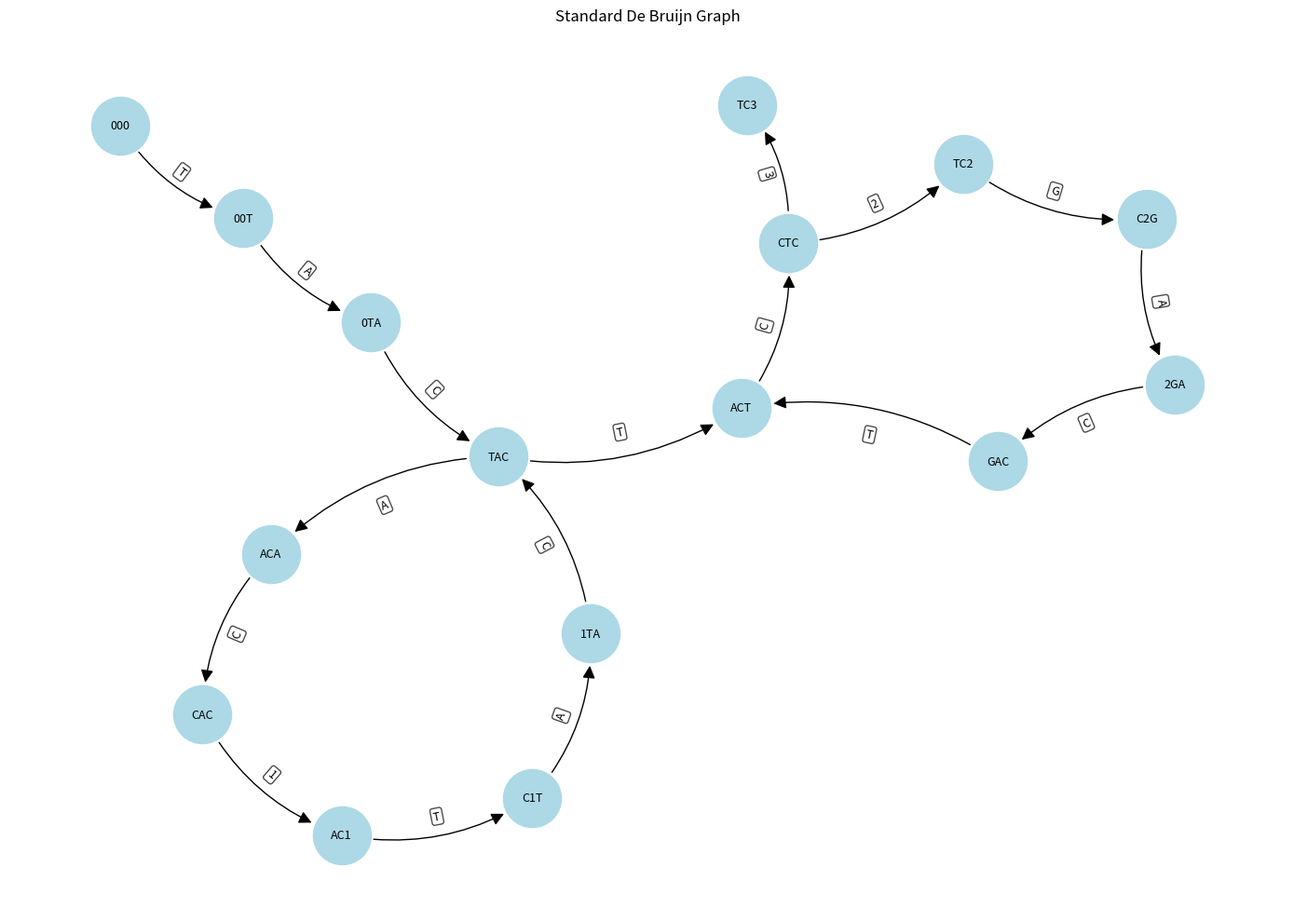

The matplotlib source for this figure:
class StandardDBG:
    def __init__(self, k):
        self.k = k
        self.nodes = set()
        self.edges = dict()
        self.concat_reads = '' 

    def add_kplus1_mer(self, kp1_mer):
        """
        Input is a string of length k+1.
        u (prefix) and v (suffix) are the nodes (k-mers).
        """
        u = kp1_mer[:-1] # First k chars
        v = kp1_mer[1:]  # Last k chars
        
        self.nodes.add(u)
        self.nodes.add(v)
        
        # The edge is defined by the character that turns u into v
        # u + new_char = v's full string is not needed, just the last char
        new_char = kp1_mer[-1] 
        
        # Adding the edge
        if u not in self.edges:
            self.edges[u] = set()
        self.edges[u].add(new_char) 

        if v not in self.edges:
            self.edges[v] = set()
  

            
    def concat_string(self, reads):
        # Pad the read so there are sentinel characters in between the read
        # I'm using 0...9 as these special characters
        # I'm assuming for this demostration I will not input >10 reads
        assert len(reads) < 10, "The numbers of reads must not be greater than 10"
        assert len(reads) > 0, "There must be atleast 2 reads"

        # Build the concatenated string
        read_0 = ("0" * self.k) + reads[0]
        concat_string = read_0
        for i in range(1, len(reads)):
            concat_string += str(i) + reads[i]
        concat_string += str(len(reads))

        self.concat_reads = concat_string
        return concat_string

    def build_from_reads(self, reads):
        concat_string = self.concat_string(reads)
        # Build a window of (k+1)-mers that slides across the string
        for i in range(len(concat_string) - (self.k + 1) + 1):
                kp1_mer = concat_string[i : i + self.k + 1]
                self.add_kplus1_mer(kp1_mer)


class SuccinctDBG:
    def __init__(self, dbg):
        self.dbg = dbg
        self.k = self.dbg.k
        self.kp1mers = []
        self.W    = []       # list of edge-label tokens  (one per (k+1)-mer)
        self.Node = []    # list of kmers in co-lex order
        self.last = []    # list of 0/1 — 1 marks the last edge of each node group
        self.F    = {'$': None, 'A': None, 'C': None, 'G': None, 'T': None }     # dict: token → first-row index for that last-char group

    # ── Build ──────────────────────────────────────────────
    def kp1mers_from_concat_string(self, concat_string):
        # Build a window of (k+1)-mers that slides across the string
        for i in range(len(concat_string) - (self.k + 1) + 1):
                kp1_mer = concat_string[i : i + self.k + 1]
                self.kp1mers.append(kp1_mer)

    def convert_to_boss(self):
        """
        Converts a StandardDBG into a BOSS SuccinctDBG.

        Each (k+1)-mer is a tuple of tokens. Edges are sorted co-lexicographically:
        first by the *reversed* source k-mer (primary key), then by edge label (tie-
        break). This is the core invariant that makes BOSS navigation work.

        Alphabet ordering (from std_dbg.alphabet) determines all sort keys, so
        sentinels (0 < 1 < … < 9) naturally sort before A < C < G < T.
        """
        # 1. Collect all (k+1)-mers
        self.kp1mers_from_concat_string(self.dbg.concat_reads)

        # Remove duplicates (BOSS only stores unique edges)
        self.kp1mers = list(set(self.kp1mers))

        # 2. Co-lex sort
        self.kp1mers.sort(key=lambda s: (s[:-1][::-1], s[-1]))

        # 3. Build W (list of tokens), Node (list of kmers) and last (list of 0/1)
        # for i in range(len(self.kp1mers)):
        #     self.W.append(self.kp1mers[i][-1])
        #     self.Node.append(self.kp1mers[i][:-1])
        #     if (i+1) <= (len(self.kp1mers) - 1):
        #         same_next = (self.kp1mers[i][:-1] == self.kp1mers[i+1][:-1])  
        #     else:
        #         same_next = 0
        #     self.last.append(0 if same_next else 1)
        # Track labels used for the CURRENT suffix group
        current_suffix = None
        seen_labels_in_suffix = set()

        for i in range(len(self.kp1mers)):
            curr = self.kp1mers[i]
            edge_label = curr[-1]
            node_suffix = curr[1:-1] # The (k-1) suffix

            # 2. Check if we entered a NEW suffix group
            if node_suffix != current_suffix:
                current_suffix = node_suffix
                seen_labels_in_suffix = set() # Reset for the new destination node group

            # 3. Redundancy Check: Have we seen this edge label for this suffix?
            is_redundant = False
            if edge_label in seen_labels_in_suffix:
                is_redundant = True
            else:
                seen_labels_in_suffix.add(edge_label)

            # 4. Store the marked/unmarked character
            # Using lowercase 'a' as a proxy for the A- notation
            final_w = edge_label.lower() if is_redundant else edge_label
            
            self.W.append(final_w)
            self.Node.append(curr[:-1])

            # 5. Build 'last' bitvector (standard BOSS logic)
            # 1 if this is the last outgoing edge for this specific source node
            if (i + 1) < len(self.kp1mers):
                is_last = (curr[:-1] != self.kp1mers[i+1][:-1])
            else:
                is_last = True
            self.last.append(1 if is_last else 0)

            # 4. Build F: for each character c, F[c] = first row index whose source
            #    node ends with c.  Because edges are co-lex sorted (primary key =
            #    last char of source node), each character's rows are contiguous.
            #    The last char of the source node of edge e is e[-2].
            self.F['$'] = 0
            for pos in range(1, len(self.kp1mers)):
                diff_before = (self.kp1mers[pos][-2] != self.kp1mers[pos-1][-2]) and (self.kp1mers[pos][-2] in ("A", "C", "G", "T")) 
                if diff_before:
                    self.F[self.kp1mers[pos][-2]] = pos

    # ── Rank / Select primitives ──────────────────────────────────────────────

    def rank(self, structure, char, idx):
        """Count of `char` in structure[0..idx] (inclusive)."""
        return structure[:idx + 1].count(char)

    def select(self, structure, char, count):
        """Index of the count-th occurrence of `char` in structure (1-based count)."""
        found = 0
        for i, val in enumerate(structure):
            if val == char:
                found += 1
                if found == count:
                    return i
        return -1   # not found

    # ── BOSS navigation ───────────────────────────────────────────────────────

    def get_node_last_char(self, i):
        """
        Last character of the k-mer at row i, determined by which F-group row i
        falls into. Checks in reverse alphabet order (largest F value first) to
        find the largest F[char] ≤ i.
        """
        for char in reversed(self.alphabet):
            f = self.F.get(char)
            if f is not None and f != len(self.last) and i >= f:
                return char
        return None

    def bwd(self, i):
        """Edge index j such that edge j points INTO node i. [paper eq. 213-214]"""
        char = self.get_node_last_char(i)
        if char is None:
            return -1
        r = self.rank(self.last, 1, i) - self.rank(self.last, 1, self.F[char])
        return self.select(self.W, char, r)

    def fwd(self, j):
        """Node index i that edge j points TO. [paper eq. 214]"""
        char        = self.W[j]
        r           = self.rank(self.W, char, j)
        target_rank = self.rank(self.last, 1, self.F[char]) + r
        return self.select(self.last, 1, target_rank)

    def out_degree(self, v):
        """Number of outgoing edges from node v. [paper Sec. 3.2]"""
        prev_one = -1
        for i in range(v - 1, -1, -1):
            if self.last[i] == 1:
                prev_one = i
                break
        return v - prev_one

# ── Graph Display ─────────────────────────────────────────────────────────────

import matplotlib.pyplot as plt
import networkx as nx

def display_standard_dbg(dbg, title="Standard De Bruijn Graph"):
    """
    Draws the Standard DBG as a directed graph.
    Nodes are k-mers; edges are labeled with the transition character.
    Sentinel characters (digits) are filtered out.
    """
    G = nx.MultiDiGraph()

    for node in dbg.nodes:
        G.add_node(node)

    edge_labels = {}
    for u, chars in dbg.edges.items():
        for char in chars:
            v = u[1:] + char
            if v in dbg.nodes:
                G.add_edge(u, v, label=char)
                edge_labels[(u, v)] = char

    pos = nx.kamada_kawai_layout(G, scale=2)
    plt.figure(figsize=(14, 10))
    plt.title(title)

    nx.draw_networkx_nodes(G, pos, node_size=2000, node_color='lightblue')
    nx.draw_networkx_labels(G, pos, font_size=9)
    nx.draw_networkx_edges(G, pos, arrows=True, arrowsize=20, min_source_margin=25,
                           min_target_margin=25, connectionstyle='arc3,rad=0.2')
    nx.draw_networkx_edge_labels(G, pos, edge_labels=edge_labels, font_size=9,
                                 bbox=dict(boxstyle='round,pad=0.2', fc='white', alpha=0.7))

    plt.axis('off')
    plt.tight_layout()
    plt.savefig('Standard_DBG_graph.png') 
    plt.show()


def display_succinct_dbg(sdbg, title="Succinct De Bruijn Graph (BOSS)"):
    """
    Displays the BOSS arrays as two side-by-side tables:
      - Left:  F array (character -> first row index)
      - Right: Row-indexed table of last, Node, W
    """
    fig, (ax_f, ax_rows) = plt.subplots(1, 2, figsize=(10, 1.5 + len(sdbg.Node) * 0.4))
    fig.suptitle(title, fontsize=13, fontweight='bold')

    # ── F table (left) ───────────────────────────────────────────────────────
    ax_f.axis('off')
    f_keys = list(sdbg.F.keys())
    f_data = [[str(sdbg.F[k])] for k in f_keys]
    f_table = ax_f.table(
        cellText=f_data,
        colLabels=['index'],
        rowLabels=f_keys,
        loc='center',
        cellLoc='center',
    )
    f_table.auto_set_font_size(False)
    f_table.set_fontsize(10)
    f_table.scale(1, 1.5)
    ax_f.set_title('F', fontsize=10, pad=4)

    # ── Row-indexed table (right): last, Node, W ─────────────────────────────
    ax_rows.axis('off')
    n = len(sdbg.Node)
    rows_data = [[sdbg.last[i], sdbg.Node[i], sdbg.W[i]] for i in range(n)]
    row_labels = [str(i) for i in range(n)]
    rows_table = ax_rows.table(
        cellText=rows_data,
        colLabels=['last', 'Node', 'W'],
        rowLabels=row_labels,
        loc='center',
        cellLoc='center',
    )
    rows_table.auto_set_font_size(False)
    rows_table.set_fontsize(10)
    rows_table.scale(1, 1.5)

    plt.tight_layout()
    plt.savefig('Succinct_DBG_table.png')
    plt.show()

# ── Memory comparison ─────────────────────────────────────────────────────────

import sys

def compare_memory(standard, succinct):
    # Rough estimate — Python object overhead inflates both numbers equally
    std_size = sys.getsizeof(standard.nodes) + sys.getsizeof(standard.edges)

    suc_size = (sys.getsizeof(succinct.W)
                + sys.getsizeof(succinct.last)
                + sys.getsizeof(succinct.F))

    print(f'--- Memory Comparison ---')
    print(f'Standard DBG approx : {std_size} bytes')
    print(f'Succinct DBG approx : {suc_size} bytes')
    print(f'Reduction : {100 - (suc_size / std_size * 100):.2f}%')



# --- Execution ---
if __name__ == '__main__':
    dbg = StandardDBG(k=3)
    reads = ["TACAC", "TACTC", "GACTC"]
    dbg.build_from_reads(reads)
    print(f'--- Standard DBG ---')
    print(f"Concatenated String: {dbg.concat_string(reads)}")
    print(f"List of Nodes: {dbg.nodes}")
    print(f"List of Nodes and Edges: {dbg.edges}")


    sdbg = SuccinctDBG(dbg)
    sdbg.convert_to_boss()
    print(f'--- Succinct DBG ---')
    print(f"F array: {sdbg.F}")
    print(f"last array: {sdbg.last}")
    print(f"Node array: {sdbg.Node}")
    print(f"W array: {sdbg.W}")

    compare_memory(dbg, sdbg)

    # --- Plotting Graphs ---
    display_standard_dbg(dbg)
    display_succinct_dbg(sdbg)

  
